Run: headless pygame with SDL's dummy video driver; simulated clock (each Clock.tick advances the game by its frame time, no real sleeping); random seed 0; keys injected as events and as key.get_pressed() state; no mouse input.
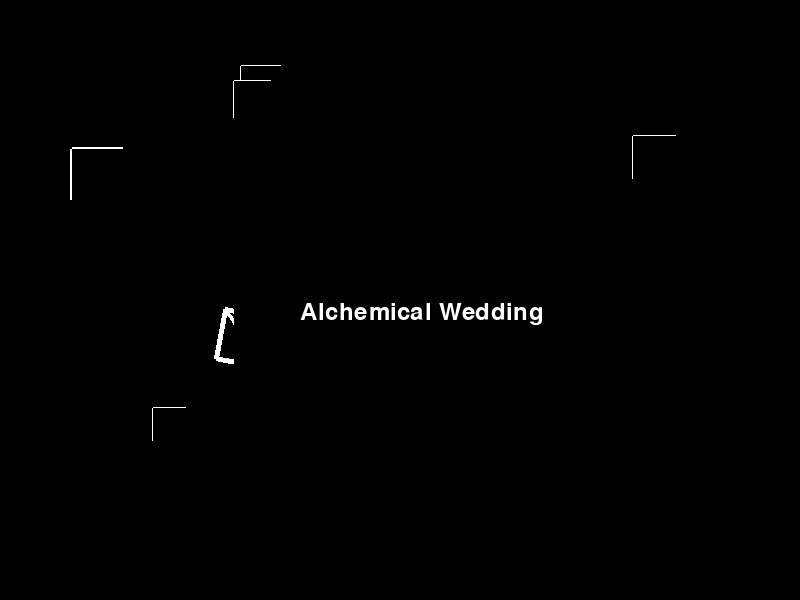
Frame 1 of 3 · flips 1–60 · no input
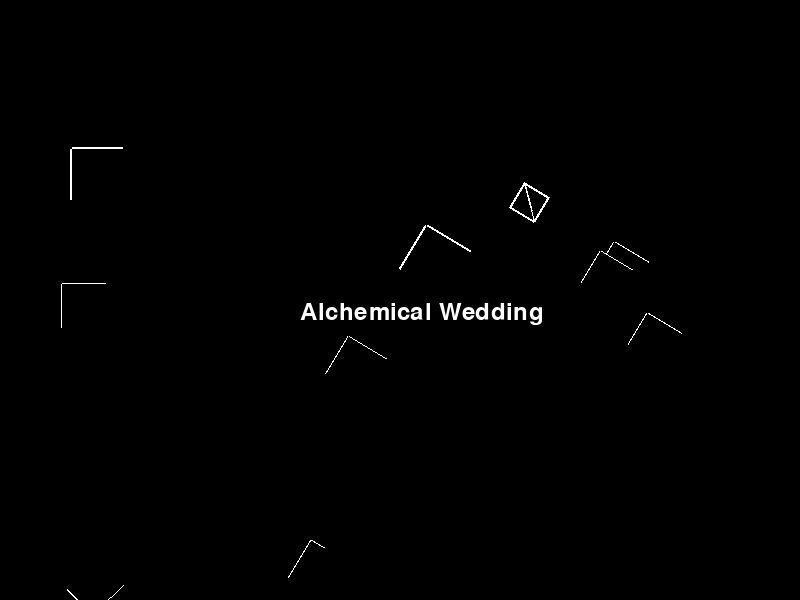
Frame 2 of 3 · flips 61–180 · tapped SPACE, RETURN · held RIGHT (→), D
Frame 3 of 3 · flips 181–300 · held DOWN (↓), S · screen unchanged from frame 2, image omitted

The pygame program that drew these frames:

import pygame
import sys
import random
import math

# Initialize Pygame


pygame.init()

# Set up the display
screen_width, screen_height = 800, 600
screen = pygame.display.set_mode((screen_width, screen_height))
pygame.display.set_caption("Alchemical Wedding Animation")
font = pygame.font.Font(None, 36)
# Colors
background_color = (0, 0, 0)
symbol_color = (255, 255, 255)

# Main animation loop
running = True
clock = pygame.time.Clock()

# Symbols representing the union of opposites
symbols = []
# Main animation loop
running = True
clock = pygame.time.Clock()
wedding_happened = False

def generate_symbol():
    x = random.randint(50, screen_width - 50)
    y = random.randint(50, screen_height - 50)
    size = random.randint(20, 50)
    rotation = random.uniform(0, 360)
    symbols.append((x, y, size, rotation))

while running:
    for event in pygame.event.get():
        if event.type == pygame.QUIT:
            running = False

    # Clear the screen
    screen.fill(background_color)

    # Generate new symbols
    if len(symbols) < random.randint(10,50):  # Limit the number of symbols
        generate_symbol()

    # Draw and update symbols
    for symbol in symbols:
        x, y, size, rotation = symbol
        pygame.draw.line(screen, symbol_color, (x, y), (x + size, y), size // 10)
        pygame.draw.line(screen, symbol_color, (x, y), (x, y + size), size // 10)
        pygame.draw.line(screen, symbol_color, (x, y), (x + size, y + size), size // 10)
        pygame.draw.line(screen, symbol_color, (x + size, y), (x + size, y + size), size // 10)
        pygame.draw.line(screen, symbol_color, (x, y + size), (x + size, y + size), size // 10)

        # Rotate the symbols
        rotated_symbol = pygame.transform.rotate(screen, rotation)
        screen.blit(rotated_symbol, (x, y))

    # Check if the "wedding" has happened
    if not wedding_happened and len(symbols) >= 10:
        wedding_happened = True
        wedding_text = font.render("Alchemical Wedding", True, (255, 255, 255))
        screen.blit(wedding_text, (screen_width // 2 - 100, screen_height // 2))
    if wedding_happened:
        wedding_text = font.render("Alchemical Wedding", True, (255, 255, 255))
        screen.blit(wedding_text, (screen_width // 2 - 100, screen_height // 2))

    clock.tick(10)  # Set the frame rate to 30 frames per second
    # Update the display
    pygame.display.flip()

    # Control animation speed
    

# Quit Pygame
pygame.quit()
sys.exit()
